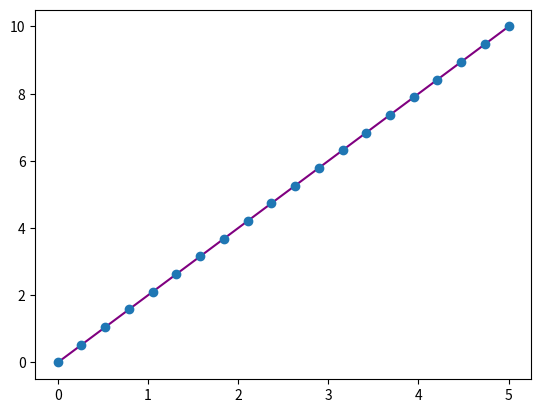

Write the Python code that produced this figure.
# -*- coding: utf-8 -*-
"""
# ******** SEMANA 3 ***********
Created on Sat May 14 09:56:04 2022
#  
# [redacted]
# 
# [name]   []
# =============================================================================
# 
# =============================================================================
"""

import matplotlib.pyplot as plt
import numpy as np

x=np.linspace(0,5,20,True)
y=np.linspace(0,10,20)

# plt.plot(x,y,'purple') 
# plt.plot(x,y,'o') 

# x = np.array([[1, 1], [2, 1], [3, 1], [4, 1], [5, 1],
# [6, 1], [7, 1], [8, 1], [9, 1], [10, 1]], np.float64)
# y = np.array([[-7.4], [-2.3], [3], [7.6], [12.0],
# # [17.9], [22.5], [27.6], [32.1], [37.4]], np.float64)
# x=np.arange(0, 5, 1, dtype=int)
# y=np.arange(0,5,1, dtype=float)

print(x)
print(y)
plt.plot(x,y,'purple') 
plt.plot(x,y,'o') 